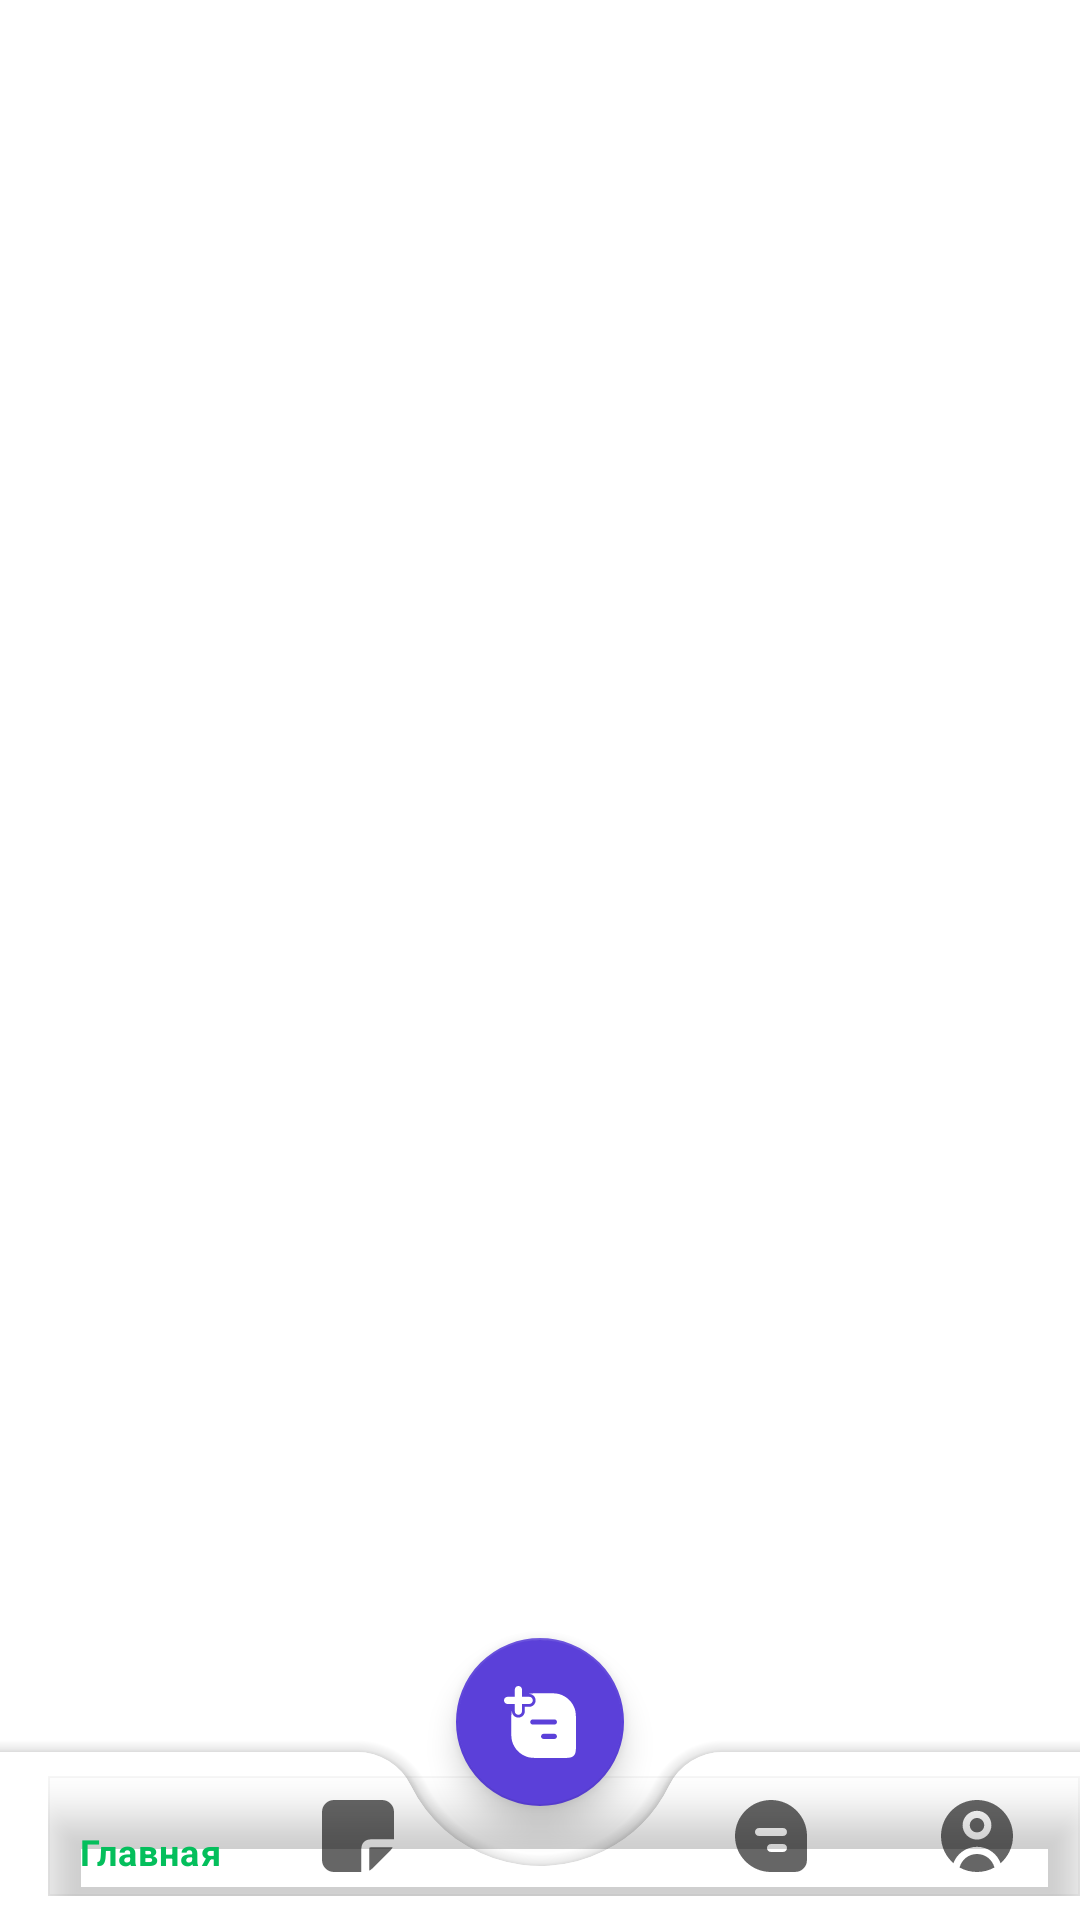

The Android layout XML behind this screen, and the referenced resources:
<!-- AndroidManifest.xml: application theme Theme.Jumys -->
<!-- res/layout/bottom_navigation_bar.xml -->
<?xml version="1.0" encoding="utf-8"?>
<androidx.coordinatorlayout.widget.CoordinatorLayout xmlns:android="http://schemas.android.com/apk/res/android"
    xmlns:app="http://schemas.android.com/apk/res-auto"
    android:layout_width="match_parent"
    android:layout_height="match_parent">

    <com.google.android.material.bottomappbar.BottomAppBar
        android:id="@+id/bottomAppBar"
        android:layout_width="match_parent"
        android:layout_height="wrap_content"
        style="@style/Widget.MaterialComponents.BottomAppBar"
        app:fabCradleMargin="@dimen/dimens_20dp"
        app:fabCradleRoundedCornerRadius="@dimen/dimens_20dp"
        app:fabCradleVerticalOffset="@dimen/dimens_10dp"
        android:layout_gravity="bottom">

        <RelativeLayout
            android:layout_width="match_parent"
            android:layout_height="@dimen/dimens_40dp"
            android:background="@color/transparent">

            <com.google.android.material.bottomnavigation.BottomNavigationView
                android:layout_width="match_parent"
                android:layout_height="match_parent"
                android:background="@color/transparent"
                app:menu="@menu/bottom_nav_menu" />
        </RelativeLayout>

    </com.google.android.material.bottomappbar.BottomAppBar>

    <com.google.android.material.floatingactionbutton.FloatingActionButton
        android:id="@+id/fab"
        android:src="@drawable/ic_to_order"
        android:tint="@android:color/white"
        app:layout_anchor="@id/bottomAppBar"
        android:layout_width="wrap_content"
        android:layout_height="wrap_content"
        />

</androidx.coordinatorlayout.widget.CoordinatorLayout>
<!-- resources referenced by this layout -->
<resources>
  <color name="transparent">#00FFFFFF</color>
  <dimen name="dimens_10dp">10dp</dimen>
  <dimen name="dimens_20dp">20dp</dimen>
  <dimen name="dimens_40dp">40dp</dimen>
  <!-- drawable ic_to_order (drawable) -->
  <vector xmlns:android="http://schemas.android.com/apk/res/android"
      android:width="28dp"
      android:height="28dp"
      android:viewportWidth="28"
      android:viewportHeight="28">
    <path
        android:pathData="M5.6001,11.2C4.8269,11.2 4.2001,10.5732 4.2001,9.8V7H1.4C0.6268,7 0,6.3732 0,5.6C0,4.8268 0.6268,4.2 1.4,4.2H4.2001V1.4C4.2001,0.6268 4.8269,0 5.6001,0C6.3733,0 7.0001,0.6268 7.0001,1.4V4.2H9.8C10.5732,4.2 11.2,4.8268 11.2,5.6C11.2,6.3732 10.5732,7 9.8,7H7.0001V9.8C7.0001,10.5732 6.3733,11.2 5.6001,11.2ZM2.7999,15.4004C2.7999,12.4518 2.7999,10.8008 3.1002,9.5231V9.8001C3.1002,11.1808 4.2195,12.3001 5.6002,12.3001C6.9809,12.3001 8.1002,11.1808 8.1002,9.8001V8.1001H9.8002C11.1809,8.1001 12.3002,6.9808 12.3002,5.6001C12.3002,4.2194 11.1809,3.1001 9.8002,3.1001H9.525C10.8024,2.8004 12.4532,2.8004 15.3999,2.8004C18.7502,2.8004 20.4254,2.8004 21.7811,3.2409C24.521,4.1311 26.6692,6.2793 27.5594,9.0192C27.9999,10.3749 27.9999,12.0501 27.9999,15.4004V22.0004C27.9999,24.8288 27.9999,26.243 27.1213,27.1217C26.2426,28.0004 24.8284,28.0004 21.9999,28.0004H15.3999C12.0496,28.0004 10.3745,28.0004 9.0188,27.5599C6.2789,26.6696 4.1307,24.5215 3.2404,21.7815C2.7999,20.4258 2.7999,18.7507 2.7999,15.4004ZM10.2002,14.0004C10.2002,13.4481 10.648,13.0004 11.2002,13.0004H19.6002C20.1525,13.0004 20.6002,13.4481 20.6002,14.0004C20.6002,14.5527 20.1525,15.0004 19.6002,15.0004H11.2002C10.648,15.0004 10.2002,14.5527 10.2002,14.0004ZM14.4003,19.6003C14.4003,19.048 14.848,18.6003 15.4003,18.6003H19.6003C20.1526,18.6003 20.6003,19.048 20.6003,19.6003C20.6003,20.1526 20.1526,20.6003 19.6003,20.6003H15.4003C14.848,20.6003 14.4003,20.1526 14.4003,19.6003Z"
        android:fillColor="#ffffff"
        android:fillType="evenOdd"/>
  </vector>
  <style name="Theme.Jumys" parent="Theme.MaterialComponents.Light.NoActionBar">
          
          <item name="colorPrimary">@color/purple_500</item>
          <item name="colorPrimaryVariant">@color/purple_700</item>
          <item name="colorOnPrimary">@color/white</item>
          
          <item name="colorSecondary">@color/teal_200</item>
          <item name="colorSecondaryVariant">@color/teal_700</item>
          <item name="colorOnSecondary">@color/white</item>
          
          <item name="android:statusBarColor" tools:targetApi="l">?attr/colorPrimaryVariant</item>
          
          <item name="android:forceDarkAllowed" tools:ignore="NewApi">false</item>
  
      </style>
  <color name="purple_500">#04BF5C</color>
  <color name="purple_700">#04BF5C</color>
  <color name="white">#FFFFFFFF</color>
  
      //Content color
  <color name="teal_200">#5B40D9</color>
  <color name="teal_700">#5B40D9</color>
</resources>
